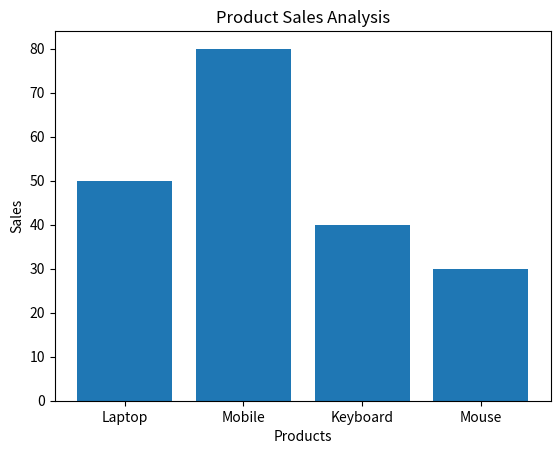

Write the Python code that produced this figure.
import matplotlib.pyplot as plt

products = ["Laptop", "Mobile", "Keyboard", "Mouse"]
sales = [50, 80, 40, 30]

plt.bar(products, sales)

plt.title("Product Sales Analysis")
plt.xlabel("Products")
plt.ylabel("Sales")

plt.show()
